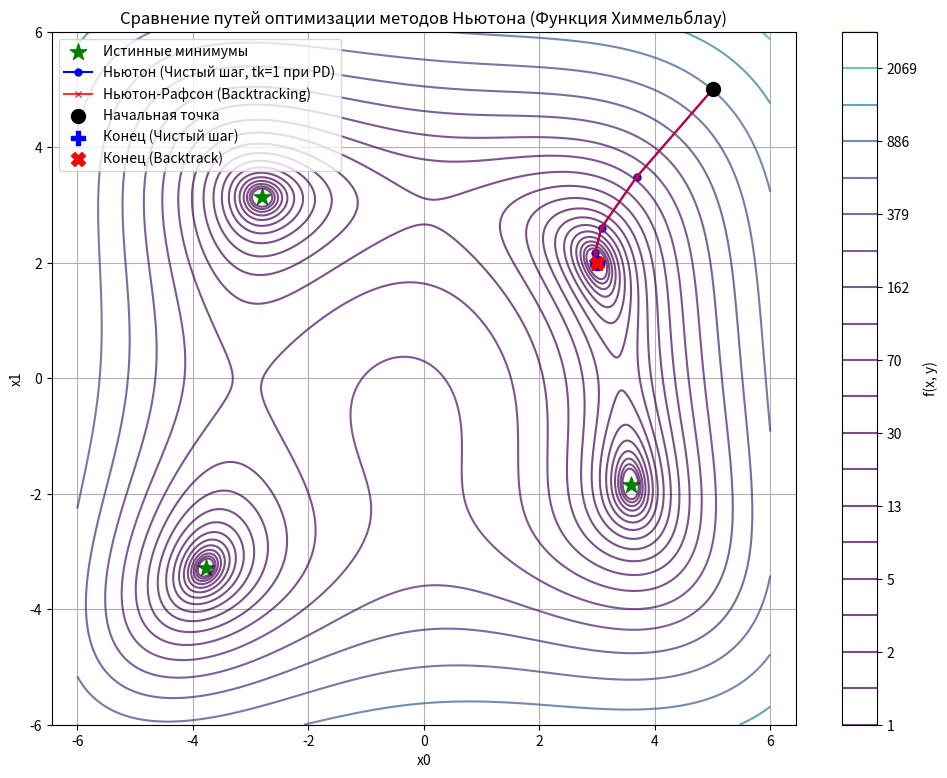

The script that saved this image:
import numpy as np
import matplotlib.pyplot as plt
# Убрали импорт minimize, так как сравнение будет между нашими методами

def numerical_gradient(func, x, h=1e-6):
    """
    Вычисляет градиент функции func в точке x, используя центральные разности.
    """
    grad = np.zeros_like(x)
    for i in range(len(x)):
        x_plus_h = x.copy()
        x_minus_h = x.copy()
        x_plus_h[i] += h
        x_minus_h[i] -= h
        grad[i] = (func(x_plus_h) - func(x_minus_h)) / (2 * h)
    return grad

def numerical_hessian(func, x, h=1e-5):
    """
    Вычисляет матрицу Гессе функции func в точке x, используя конечные разности.
    """
    n = len(x)
    hess = np.zeros((n, n))
    # Вычисляем диагональные элементы (f(x+h) - 2f(x) + f(x-h)) / h^2
    fx = func(x)
    for i in range(n):
        x_plus_h = x.copy()
        x_minus_h = x.copy()
        x_plus_h[i] += h
        x_minus_h[i] -= h
        hess[i, i] = (func(x_plus_h) - 2 * fx + func(x_minus_h)) / (h**2)

    # Вычисляем внедиагональные элементы
    for i in range(n):
        for j in range(i + 1, n):
            x_pp = x.copy()
            x_pm = x.copy()
            x_mp = x.copy()
            x_mm = x.copy()
            
            x_pp[i] += h
            x_pp[j] += h

            x_pm[i] += h
            x_pm[j] -= h

            x_mp[i] -= h
            x_mp[j] += h

            x_mm[i] -= h
            x_mm[j] -= h

            hess[i, j] = (func(x_pp) - func(x_pm) - func(x_mp) + func(x_mm)) / (4 * h**2)
            hess[j, i] = hess[i, j] # Гессиан симметричен
            
    return hess

# --- Версия 1: Метод Ньютона (Шаг tk=1 при PD Гессиане) ---
def newton_method_pure_step(func, grad, hess, x0, tolerance=1e-5, max_iter=100, backtrack_c=1e-4, backtrack_rho=0.5):
    """
    Реализует метод Ньютона (tk=1 если Гессиан полож. определен, иначе line search).
    """
    x = x0.copy()
    history = [x.copy()]
    print(f"Итерация 0 (Чистый шаг): x = {x}, f(x) = {func(x):.6f}")
    
    use_pure_step_info = "" # Для вывода информации о шаге

    for i in range(max_iter):
        g = grad(x)
        norm_g = np.linalg.norm(g)
        
        # Критерий останова
        if norm_g < tolerance:
            print(f"\nСходимость достигнута (Чистый шаг): ||∇f(x)|| = {norm_g:.6f} < {tolerance}")
            break

        # Гессиан
        H = hess(x)
        
        tk = 1.0 # По умолчанию для чистого шага
        is_hessian_pd = False # Флаг для определения типа шага

        # Проверка PD и определение направления dk
        try:
            eigenvalues = np.linalg.eigvalsh(H)
            if np.all(eigenvalues > 1e-10):
                dk = np.linalg.solve(H, -g)
                is_hessian_pd = True
                # tk = 1.0 уже установлено
                use_pure_step_info = " (Шаг tk=1)"
            else:
                # Гессиан не PD -> Наискорейший спуск
                dk = -g
                use_pure_step_info = " (Гессиан не PD, Line Search)"
                
        except np.linalg.LinAlgError:
            # Гессиан сингулярен -> Наискорейший спуск
            dk = -g
            use_pure_step_info = " (Гессиан сингулярен, Line Search)"

        # --- Определение шага tk ---
        current_f = func(x)
        dot_g_dk = np.dot(g, dk)

        if not is_hessian_pd:
            # Используем Backtracking Line Search, если Гессиан не PD
            # или если чистый шаг не уменьшает функцию (дополнительная проверка робастности)
            alpha_local = 1.0 # Начинаем поиск шага с 1
            
            # Проверка направления спуска (на всякий случай)
            if dot_g_dk >= 0 and np.linalg.norm(g) > tolerance: # проверяем градиент чтобы не зациклиться в точке минимума
                print(f"  Предупреждение (Чистый шаг): Направление dk не является направлением спуска (dot(g, dk) = {dot_g_dk:.4e} >= 0). Используется -g.")
                dk = -g 
                dot_g_dk = np.dot(g, dk)
            
            while func(x + alpha_local * dk) > current_f + backtrack_c * alpha_local * dot_g_dk:
                 alpha_local *= backtrack_rho
                 if alpha_local < 1e-10:
                     print("  Поиск шага (line search) не удался (Чистый шаг): шаг слишком мал.")
                     break 
            tk = alpha_local
            if tk < 1e-10:
                 print("Остановка оптимизации (Чистый шаг) из-за неудачи поиска шага.")
                 break

        else:
             # Если Гессиан PD, используем tk=1, но можно добавить проверку
             # на уменьшение функции для большей робастности (хотя алгоритм этого не требует)
             # if func(x + tk * dk) > current_f:
             #    print(f"  Предупреждение (Чистый шаг): Шаг tk=1 увеличивает f(x). Возможно, нужна line search.")
             #    # Здесь можно было бы принудительно включить line search, но оставим tk=1 по алгоритму
             pass # tk уже 1.0

        # Обновление x
        x = x + tk * dk
        history.append(x.copy())
        
        print(f"Итерация {i+1} (Чистый шаг): x = {np.round(x, 6)}, f(x) = {func(x):.6f}, ||∇f(x)|| = {np.linalg.norm(grad(x)):.6f}, шаг tk = {tk:.4f}{use_pure_step_info}")

    else:
        print(f"\nДостигнуто максимальное количество итераций ({max_iter}) (Чистый шаг).")

    return x, history


# --- Версия 2: Метод Ньютона-Рафсона (Всегда Backtracking Line Search) ---
# Переименуем предыдущую функцию для ясности
def newton_method_backtracking(func, grad, hess, x0, tolerance=1e-5, max_iter=100, backtrack_c=1e-4, backtrack_rho=0.5):
    """
    Реализует метод Ньютона с Backtracking Line Search на каждой итерации.
    (Соответствует реализации из предыдущего ответа)
    """
    x = x0.copy()
    history = [x.copy()]
    print(f"Итерация 0 (Backtrack): x = {x}, f(x) = {func(x):.6f}")

    for i in range(max_iter):
        g = grad(x)
        norm_g = np.linalg.norm(g)
        
        # Критерий останова
        if norm_g < tolerance:
            print(f"\nСходимость достигнута (Backtrack): ||∇f(x)|| = {norm_g:.6f} < {tolerance}")
            break

        # Гессиан
        H = hess(x)
        
        # Определение направления dk
        try:
            eigenvalues = np.linalg.eigvalsh(H)
            if np.all(eigenvalues > 1e-10): 
                dk = np.linalg.solve(H, -g)
                direction_info = "(Направление Ньютона)"
            else:
                dk = -g
                direction_info = "(Гессиан не PD, Направление -g)"
        except np.linalg.LinAlgError:
            dk = -g
            direction_info = "(Гессиан сингулярен, Направление -g)"

        # Backtracking line search (Поиск с возвратом) - ВСЕГДА
        tk = 1.0  # Начать с полного шага
        current_f = func(x)
        dot_g_dk = np.dot(g, dk)
        
        # Проверка направления спуска
        if dot_g_dk >= 0 and np.linalg.norm(g) > tolerance:
            print(f"  Предупреждение (Backtrack): Направление dk не является направлением спуска (dot(g, dk) = {dot_g_dk:.4e} >= 0). Используется -g.")
            dk = -g 
            dot_g_dk = np.dot(g, dk) 
            direction_info = "(Принудительное направление -g)"

        alpha_local = tk 
        while func(x + alpha_local * dk) > current_f + backtrack_c * alpha_local * dot_g_dk:
            alpha_local *= backtrack_rho
            if alpha_local < 1e-10: 
                print("  Поиск шага (line search) не удался (Backtrack): шаг слишком мал.")
                break 
        tk = alpha_local 
        
        if tk < 1e-10: 
             print("Остановка оптимизации (Backtrack) из-за неудачи поиска шага.")
             break
             
        # Обновление x
        x = x + tk * dk
        history.append(x.copy())
        
        print(f"Итерация {i+1} (Backtrack): x = {np.round(x, 6)}, f(x) = {func(x):.6f}, ||∇f(x)|| = {np.linalg.norm(grad(x)):.6f}, шаг tk = {tk:.4f} {direction_info}")

    else: 
        print(f"\nДостигнуто максимальное количество итераций ({max_iter}) (Backtrack).")

    return x, history


# --- Пример использования и сравнение ---
if __name__ == "__main__":
    # Минимизируем функцию Химмельблау:
    func = lambda x: (x[0]**2 + x[1] - 11)**2 + (x[0] + x[1]**2 - 7)**2

    # Аналитический градиент
    def grad_himmelblau(x):
        df_dx0 = 2 * (x[0]**2 + x[1] - 11) * (2 * x[0]) + 2 * (x[0] + x[1]**2 - 7)
        df_dx1 = 2 * (x[0]**2 + x[1] - 11) + 2 * (x[0] + x[1]**2 - 7) * (2 * x[1])
        return np.array([df_dx0, df_dx1])

    # Аналитическая матрица Гессе
    def hess_himmelblau(x):
        d2f_dx0_dx0 = 12*x[0]**2 + 4*x[1] - 42 # 2*(2*x[0])*(2*x[0]) + 2*(x[0]**2 + x[1] - 11)*2 + 2
        d2f_dx1_dx1 = 12*x[1]**2 + 4*x[0] - 26 # 2 + 2*(2*x[1])*(2*x[1]) + 2*(x[0] + x[1]**2 - 7)*2
        d2f_dx0_dx1 = 4*x[0] + 4*x[1]          # 2*(2*x[0]) + 2*(2*x[1]) -> Ошибка была в пред. коде, исправлено
        d2f_dx1_dx0 = d2f_dx0_dx1              # Симметричность
        return np.array([[d2f_dx0_dx0, d2f_dx0_dx1], [d2f_dx1_dx0, d2f_dx1_dx1]])

    # Начальная точка
    x0 = np.array([5.0, 5.0])
    # x0 = np.array([-1.0, -1.0]) # Другая начальная точка для теста
    # x0 = np.array([1.0, 1.0])  # Еще одна
    
    TOLERANCE = 1e-6
    MAX_ITER = 50

    print("--- Запуск метода Ньютона (Чистый шаг, tk=1 при PD) ---")
    solution_newton_pure, iterations_newton_pure = newton_method_pure_step(
        func, grad_himmelblau, hess_himmelblau, x0.copy(), 
        tolerance=TOLERANCE, max_iter=MAX_ITER
    )
    solution_newton_pure = np.round(solution_newton_pure, 6)
    iters_pure = len(iterations_newton_pure) - 1
    
    print("\n--- Запуск метода Ньютона-Рафсона (Всегда Backtracking) ---")
    solution_newton_backtrack, iterations_newton_backtrack = newton_method_backtracking(
        func, grad_himmelblau, hess_himmelblau, x0.copy(), 
        tolerance=TOLERANCE, max_iter=MAX_ITER
    )
    solution_newton_backtrack = np.round(solution_newton_backtrack, 6)
    iters_backtrack = len(iterations_newton_backtrack) - 1

    # --- Итоги сравнения ---
    print("\n" + "="*30 + " ИТОГИ СРАВНЕНИЯ " + "="*30)
    print(f"Начальная точка: x0 = {x0}")
    print(f"Точность: {TOLERANCE}, Max Iterations: {MAX_ITER}")
    
    print("\nМетод Ньютона (Чистый шаг, tk=1 при PD):")
    print(f"  Найденный минимум: {solution_newton_pure}")
    print(f"  Значение функции: {round(func(solution_newton_pure), 6)}")
    print(f"  Количество итераций: {iters_pure}")
    
    print("\nМетод Ньютона-Рафсона (Всегда Backtracking):")
    print(f"  Найденный минимум: {solution_newton_backtrack}")
    print(f"  Значение функции: {round(func(solution_newton_backtrack), 6)}")
    print(f"  Количество итераций: {iters_backtrack}")
    print("="*78)


    # --- Визуализация (сравнение путей) ---
    if len(x0) == 2: # Визуализация только для 2D
        xs_pure = [x[0] for x in iterations_newton_pure]
        ys_pure = [x[1] for x in iterations_newton_pure]
        xs_backtrack = [x[0] for x in iterations_newton_backtrack]
        ys_backtrack = [x[1] for x in iterations_newton_backtrack]
        
        # Определяем общий диапазон графика
        all_xs = xs_pure + xs_backtrack
        all_ys = ys_pure + ys_backtrack
        margin_x = (max(all_xs) - min(all_xs)) * 0.2 if max(all_xs) != min(all_xs) else 1
        margin_y = (max(all_ys) - min(all_ys)) * 0.2 if max(all_ys) != min(all_ys) else 1
        x_min, x_max = min(all_xs) - margin_x, max(all_xs) + margin_x
        y_min, y_max = min(all_ys) - margin_y, max(all_ys) + margin_y
        
        if x_max - x_min < 1: mid = (x_min + x_max) / 2; x_min, x_max = mid - 0.5, mid + 0.5
        if y_max - y_min < 1: mid = (y_min + y_max) / 2; y_min, y_max = mid - 0.5, mid + 0.5
             
        x_min_h, x_max_h = -6, 6
        y_min_h, y_max_h = -6, 6
        
        x_vals = np.linspace(x_min_h, x_max_h, 400)
        y_vals = np.linspace(y_min_h, y_max_h, 400)
        X, Y = np.meshgrid(x_vals, y_vals)
        Z = func(np.array([X, Y]))

        plt.figure(figsize=(12, 9))
        levels = np.logspace(0, 3.5, 20) 
        plt.contour(X, Y, Z, levels=levels, cmap='viridis', alpha=0.7)
        plt.colorbar(label='f(x, y)')
        
        minima = np.array([
            [3.0, 2.0], [-2.805118, 3.131312], [-3.779310, -3.283186], [3.584428, -1.848126]
        ])
        plt.scatter(minima[:, 0], minima[:, 1], c='green', marker='*', s=150, label='Истинные минимумы')

        # Рисуем пути оптимизации
        plt.plot(xs_pure, ys_pure, 'bo-', label="Ньютон (Чистый шаг, tk=1 при PD)", markersize=5, linewidth=1.5)
        plt.plot(xs_backtrack, ys_backtrack, 'rx-', label="Ньютон-Рафсон (Backtracking)", markersize=5, linewidth=1.5, alpha=0.8)

        plt.scatter(xs_pure[0], ys_pure[0], c='black', s=100, marker='o', label='Начальная точка', zorder=5) # Общая начальная точка
        plt.scatter(solution_newton_pure[0], solution_newton_pure[1], c='blue', s=100, marker='P', label='Конец (Чистый шаг)', zorder=5)
        plt.scatter(solution_newton_backtrack[0], solution_newton_backtrack[1], c='red', s=100, marker='X', label='Конец (Backtrack)', zorder=5)


        plt.title("Сравнение путей оптимизации методов Ньютона (Функция Химмельблау)")
        plt.xlabel('x0')
        plt.ylabel('x1')
        plt.xlim(x_min_h, x_max_h)
        plt.ylim(y_min_h, y_max_h)
        plt.legend()
        plt.grid(True)
        plt.axis('equal') 
        plt.show()